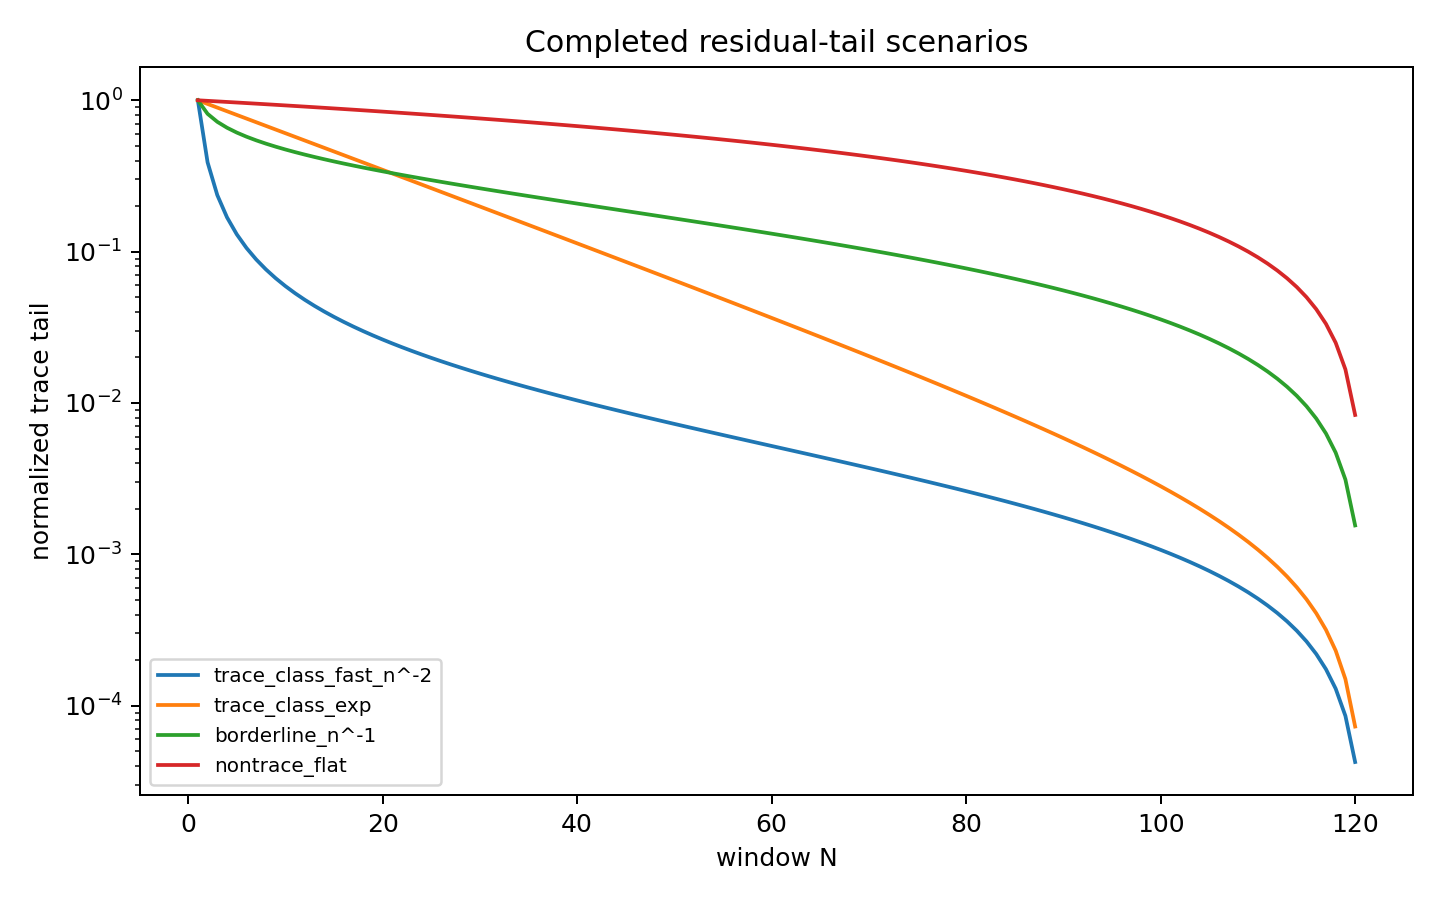

The file beside this chart, header and first rows:
N, scenario, normalized_tail
1, trace_class_fast_n^-2, 1.0
2, trace_class_fast_n^-2, 0.389
3, trace_class_fast_n^-2, 0.2362
4, trace_class_fast_n^-2, 0.1683
5, trace_class_fast_n^-2, 0.1302
6, trace_class_fast_n^-2, 0.1057
7, trace_class_fast_n^-2, 0.08875
8, trace_class_fast_n^-2, 0.07628
9, trace_class_fast_n^-2, 0.06673
10, trace_class_fast_n^-2, 0.05919
11, trace_class_fast_n^-2, 0.05308
12, trace_class_fast_n^-2, 0.04803
13, trace_class_fast_n^-2, 0.04378
14, trace_class_fast_n^-2, 0.04017
15, trace_class_fast_n^-2, 0.03705
16, trace_class_fast_n^-2, 0.03434
17, trace_class_fast_n^-2, 0.03195
18, trace_class_fast_n^-2, 0.02983
19, trace_class_fast_n^-2, 0.02795
20, trace_class_fast_n^-2, 0.02626
21, trace_class_fast_n^-2, 0.02473
22, trace_class_fast_n^-2, 0.02334
23, trace_class_fast_n^-2, 0.02208
24, trace_class_fast_n^-2, 0.02093
25, trace_class_fast_n^-2, 0.01987
26, trace_class_fast_n^-2, 0.01889
27, trace_class_fast_n^-2, 0.01798
28, trace_class_fast_n^-2, 0.01715
29, trace_class_fast_n^-2, 0.01637
30, trace_class_fast_n^-2, 0.01564
31, trace_class_fast_n^-2, 0.01496
32, trace_class_fast_n^-2, 0.01432
33, trace_class_fast_n^-2, 0.01373
34, trace_class_fast_n^-2, 0.01317
35, trace_class_fast_n^-2, 0.01264
36, trace_class_fast_n^-2, 0.01214
37, trace_class_fast_n^-2, 0.01167
38, trace_class_fast_n^-2, 0.01122
39, trace_class_fast_n^-2, 0.0108
40, trace_class_fast_n^-2, 0.0104
41, trace_class_fast_n^-2, 0.01002
42, trace_class_fast_n^-2, 0.009652
43, trace_class_fast_n^-2, 0.009305
44, trace_class_fast_n^-2, 0.008975
45, trace_class_fast_n^-2, 0.008659
46, trace_class_fast_n^-2, 0.008358
47, trace_class_fast_n^-2, 0.008069
48, trace_class_fast_n^-2, 0.007792
49, trace_class_fast_n^-2, 0.007527
50, trace_class_fast_n^-2, 0.007273
51, trace_class_fast_n^-2, 0.007028
52, trace_class_fast_n^-2, 0.006793
53, trace_class_fast_n^-2, 0.006567
54, trace_class_fast_n^-2, 0.00635
55, trace_class_fast_n^-2, 0.00614
56, trace_class_fast_n^-2, 0.005938
57, trace_class_fast_n^-2, 0.005743
58, trace_class_fast_n^-2, 0.005555
59, trace_class_fast_n^-2, 0.005374
60, trace_class_fast_n^-2, 0.005198
... 420 more rows
